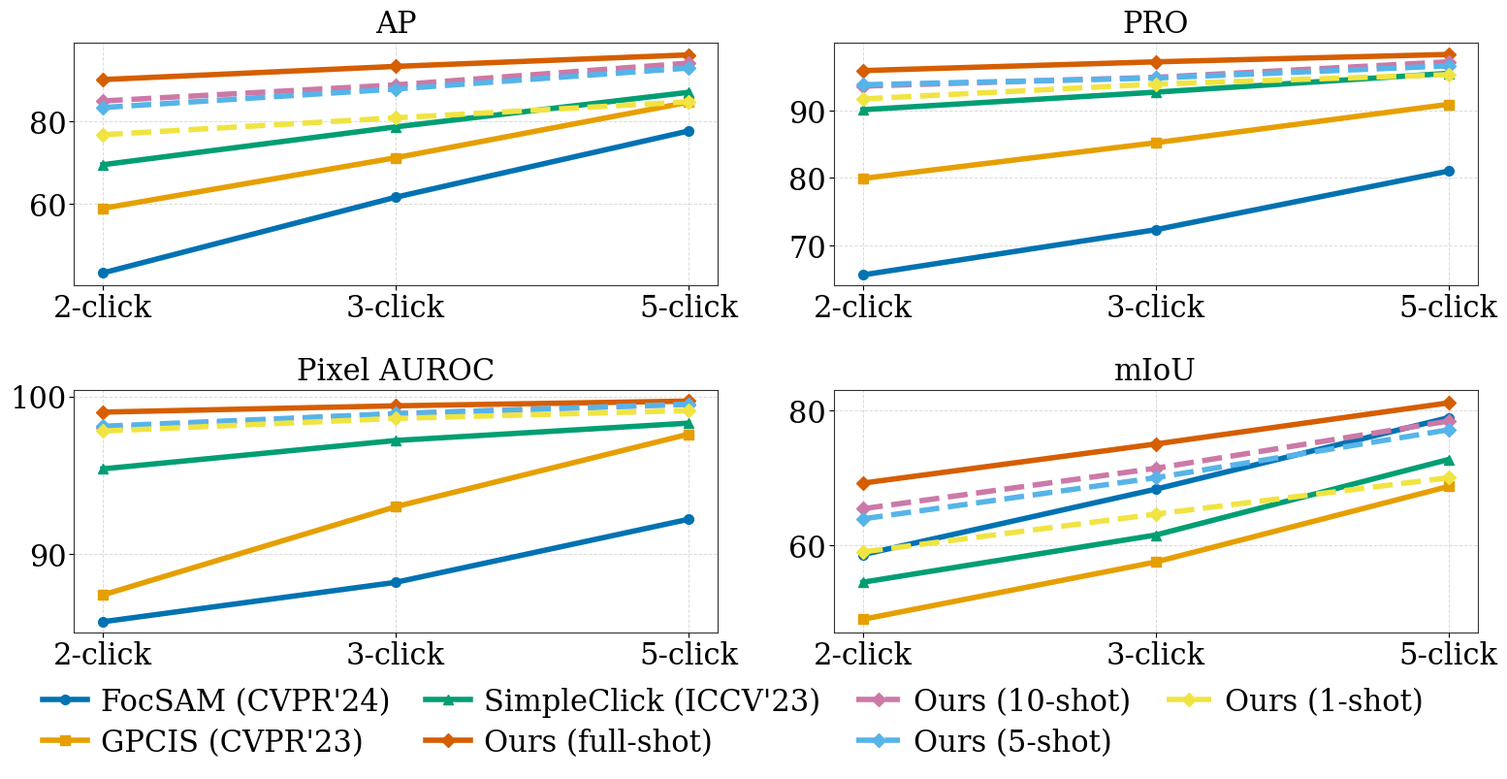

Write Python code to recreate this figure.
import argparse
from pathlib import Path

import matplotlib

matplotlib.use("Agg")
import matplotlib.pyplot as plt


CLICKS = ["2-click", "3-click", "5-click"]

METRICS = {
    "AP": {
        "FocSAM (CVPR'24)": [43.1, 61.5, 77.6],
        "GPCIS (CVPR'23)": [58.8, 71.1, 84.6],
        "SimpleClick (ICCV'23)": [69.4, 78.6, 87.0],
        "Ours (full-shot)": [90.1, 93.3, 96.1],
        "Ours (10-shot)": [84.9, 88.8, 94.1],
        "Ours (5-shot)": [83.3, 87.8, 92.9],
        "Ours (1-shot)": [76.7, 80.8, 84.7],
    },
    "PRO": {
        "FocSAM (CVPR'24)": [65.6, 72.3, 81.0],
        "GPCIS (CVPR'23)": [79.9, 85.2, 90.9],
        "SimpleClick (ICCV'23)": [90.1, 92.7, 95.5],
        "Ours (full-shot)": [95.9, 97.2, 98.3],
        "Ours (10-shot)": [93.6, 94.9, 97.2],
        "Ours (5-shot)": [93.8, 94.8, 96.6],
        "Ours (1-shot)": [91.7, 93.9, 95.3],
    },
    "Pixel AUROC": {
        "FocSAM (CVPR'24)": [85.7, 88.2, 92.2],
        "GPCIS (CVPR'23)": [87.4, 93.0, 97.6],
        "SimpleClick (ICCV'23)": [95.4, 97.2, 98.3],
        "Ours (full-shot)": [99.0, 99.4, 99.7],
        "Ours (10-shot)": [98.0, 98.9, 99.5],
        "Ours (5-shot)": [98.1, 98.9, 99.5],
        "Ours (1-shot)": [97.8, 98.6, 99.1],
    },
    "mIoU": {
        "FocSAM (CVPR'24)": [58.6, 68.3, 78.9],
        "GPCIS (CVPR'23)": [49.0, 57.5, 68.7],
        "SimpleClick (ICCV'23)": [54.5, 61.5, 72.7],
        "Ours (full-shot)": [69.2, 75.0, 81.1],
        "Ours (10-shot)": [65.4, 71.4, 78.4],
        "Ours (5-shot)": [63.9, 70.0, 77.1],
        "Ours (1-shot)": [59.0, 64.6, 70.0],
    },
}

STYLE = {
    "FocSAM (CVPR'24)": {"color": "#0072B2", "marker": "o"},
    "GPCIS (CVPR'23)": {"color": "#E69F00", "marker": "s"},
    "SimpleClick (ICCV'23)": {"color": "#009E73", "marker": "^"},
    "Ours (full-shot)": {"color": "#D55E00", "marker": "D", "linestyle": "-"},
    "Ours (10-shot)": {"color": "#CC79A7", "marker": "D", "linestyle": "--"},
    "Ours (5-shot)": {"color": "#56B4E9", "marker": "D", "linestyle": "--"},
    "Ours (1-shot)": {"color": "#F0E442", "marker": "D", "linestyle": "--"},
}

YLIMS = {
    "AP": (40, 99),
    "PRO": (64, 100),
    "Pixel AUROC": (85, 100.4),
    "mIoU": (47, 83),
}

YTICKS = {
    "AP": [60, 80],
    "PRO": [70, 80, 90],
    "Pixel AUROC": [90, 100],
    "mIoU": [60, 80],
}


def parse_args():
    parser = argparse.ArgumentParser(
        description="Reproduce the MVTec AD click-metric comparison figure."
    )
    parser.add_argument(
        "--output",
        default="mvtec_ad_click_metrics",
        help="Output path without suffix, or with .png/.pdf/.svg suffix.",
    )
    parser.add_argument(
        "--dpi",
        type=int,
        default=300,
        help="Raster output DPI.",
    )
    return parser.parse_args()


def save_figure(fig, output, dpi):
    output_path = Path(output)
    if output_path.suffix:
        fig.savefig(output_path, dpi=dpi, bbox_inches="tight")
        return

    fig.savefig(output_path.with_suffix(".png"), dpi=dpi, bbox_inches="tight")
    fig.savefig(output_path.with_suffix(".pdf"), bbox_inches="tight")


def main():
    args = parse_args()

    plt.rcParams.update(
        {
            "font.family": "serif",
            "font.serif": ["Times New Roman", "Times", "DejaVu Serif"],
            "axes.titlesize": 22,
            "xtick.labelsize": 22,
            "ytick.labelsize": 22,
            "legend.fontsize": 22,
            "axes.linewidth": 0.8,
            "pdf.fonttype": 42,
            "ps.fonttype": 42,
        }
    )

    fig, axes = plt.subplots(2, 2, figsize=(16, 8))
    metric_order = ["AP", "PRO", "Pixel AUROC", "mIoU"]

    for ax, metric in zip(axes.flat, metric_order):
        for method, values in METRICS[metric].items():
            ax.plot(
                CLICKS,
                values,
                label=method,
                linewidth=4.0,
                markersize=7.0,
                markeredgewidth=1.0,
                **STYLE[method],
            )

        ax.set_title(metric, pad=8)
        ax.set_ylim(*YLIMS[metric])
        ax.set_yticks(YTICKS[metric])
        ax.grid(True, linestyle="--", linewidth=0.7, alpha=0.45)
        ax.tick_params(axis="both", direction="out", length=3.5, width=0.8, pad=2)

        for spine in ax.spines.values():
            spine.set_linewidth(0.8)
            spine.set_color("#333333")

    handles, labels = axes[0, 0].get_legend_handles_labels()
    fig.legend(
        handles,
        labels,
        loc="lower center",
        ncol=4,
        frameon=False,
        bbox_to_anchor=(0.5, -0.045),
        handlelength=1.5,
        columnspacing=1.2,
        handletextpad=0.45,
        labelspacing=0.35,
    )

    fig.subplots_adjust(left=0.075, right=0.98, top=0.91, bottom=0.15, wspace=0.18, hspace=0.43)
    save_figure(fig, args.output, args.dpi)


if __name__ == "__main__":
    main()
